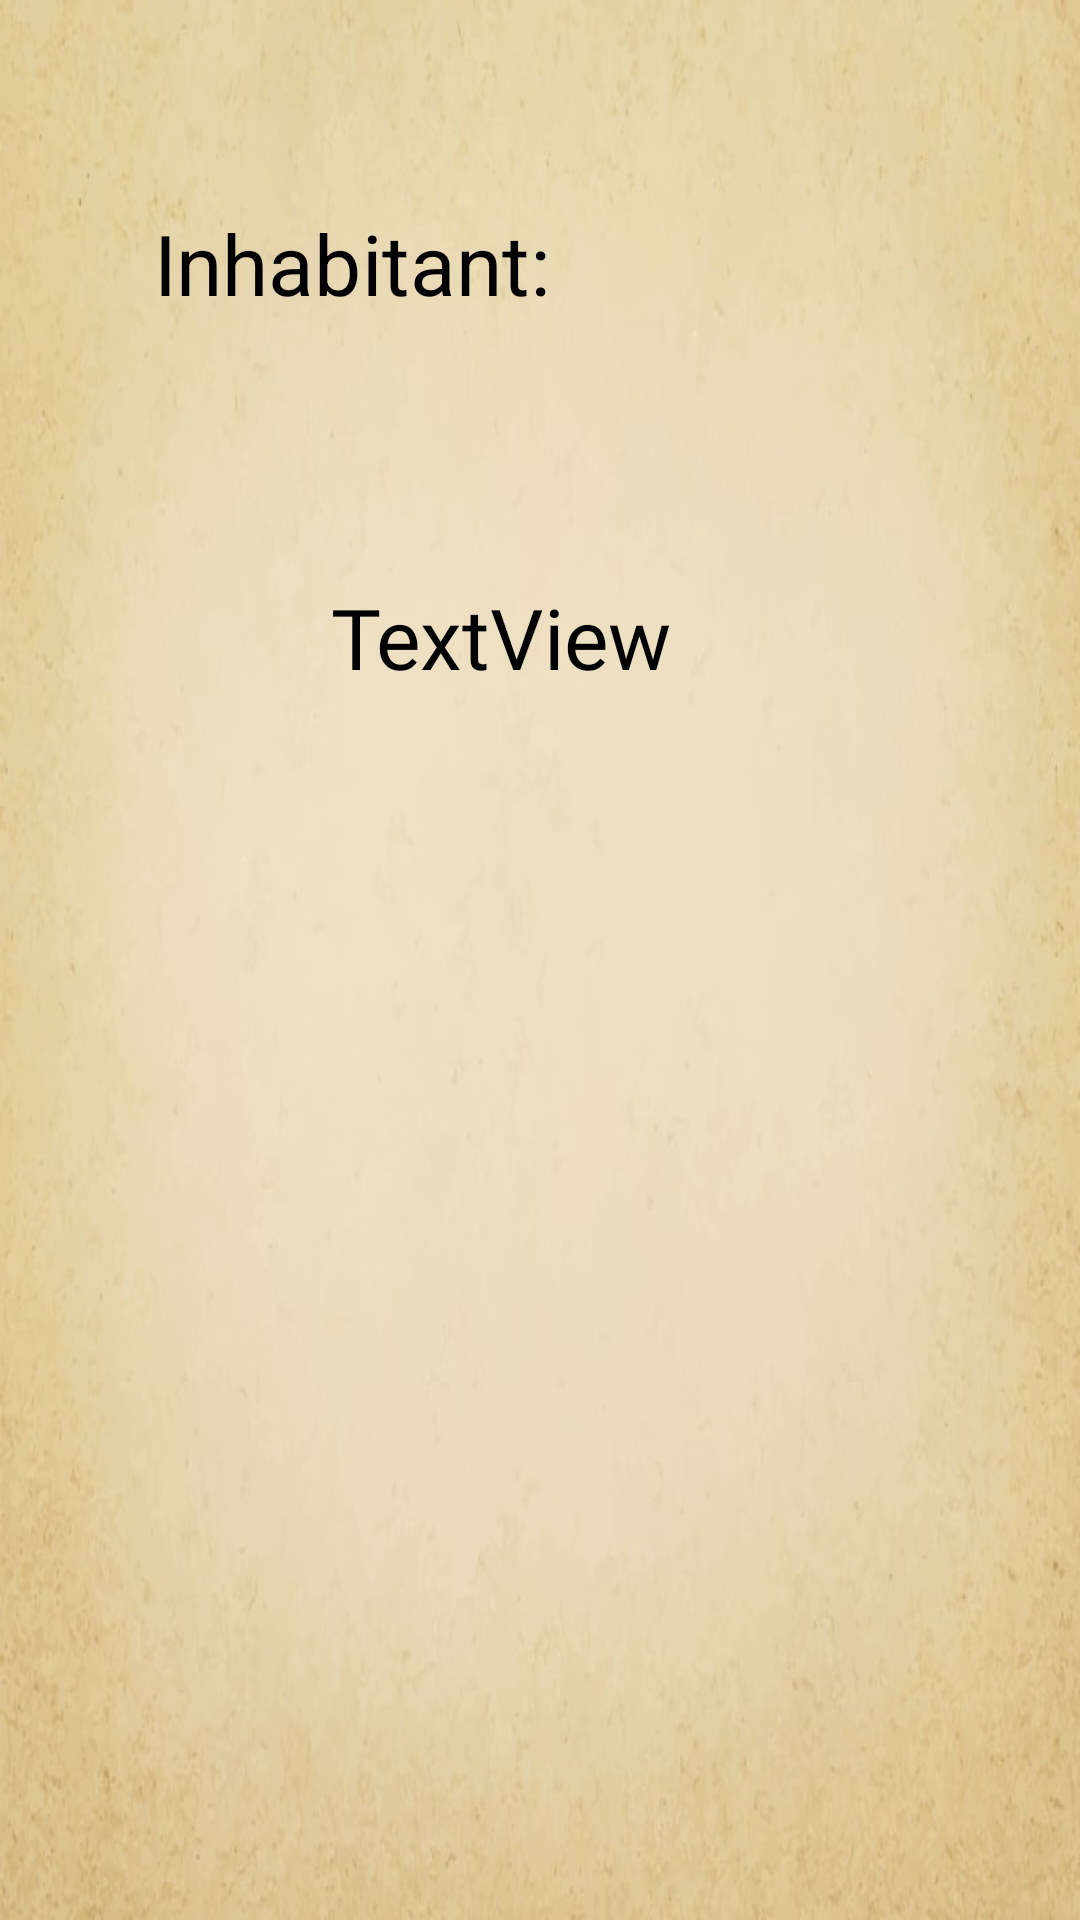

Reconstruct the res/layout file that produces this screen, plus the resources it refers to.
<!-- AndroidManifest.xml: application theme Theme.Task_Village_Take2 -->
<!-- res/layout/popupwindow.xml -->
<?xml version="1.0" encoding="utf-8"?>
<RelativeLayout xmlns:android="http://schemas.android.com/apk/res/android"
    xmlns:app="http://schemas.android.com/apk/res-auto"
    xmlns:tools="http://schemas.android.com/tools"
    android:id="@+id/nameTitle"
    android:layout_width="wrap_content"
    android:layout_height="wrap_content"
    android:background="@drawable/parchment"

    >

    <ScrollView
        android:layout_width="match_parent"
        android:layout_height="match_parent">

        <LinearLayout
            android:layout_width="match_parent"
            android:layout_height="wrap_content"
            android:orientation="vertical" />
    </ScrollView>

    <androidx.constraintlayout.widget.ConstraintLayout
        android:layout_width="match_parent"
        android:layout_height="491dp">

        <TextView
            android:id="@+id/inhabitantTxt"
            android:textColor="@color/black"
            android:layout_width="129dp"
            android:layout_height="87dp"
            android:layout_marginTop="112dp"
            android:scaleX="2"
            android:scaleY="2"
            android:text="@string/nameTitle"
            app:layout_constraintEnd_toEndOf="parent"
            app:layout_constraintStart_toStartOf="parent"
            app:layout_constraintTop_toTopOf="parent" />

        <TextView
            android:id="@+id/inName"
            android:fontFamily="@font/oldengfont"
            android:textColor="@color/black"
            android:layout_width="115dp"
            android:layout_height="43dp"
            android:scaleX="2"
            android:scaleY="2"
            android:text="TextView"
            app:layout_constraintBottom_toBottomOf="parent"
            app:layout_constraintEnd_toEndOf="parent"
            app:layout_constraintHorizontal_bias="0.685"
            app:layout_constraintStart_toStartOf="parent"
            app:layout_constraintTop_toTopOf="parent"
            app:layout_constraintVertical_bias="0.479" />
    </androidx.constraintlayout.widget.ConstraintLayout>
</RelativeLayout>
<!-- resources referenced by this layout -->
<resources>
  <color name="black">#FF000000</color>
  <!-- drawable parchment: jpg bitmap (drawable, 41846 bytes) -->
  <string name="nameTitle">Inhabitant:</string>
  <style name="Theme.Task_Village_Take2" parent="Theme.MaterialComponents.DayNight.DarkActionBar">
          
          <item name="colorPrimary">@color/purple_500</item>
          <item name="colorPrimaryVariant">@color/purple_700</item>
          <item name="colorOnPrimary">@color/white</item>
          
          <item name="colorSecondary">@color/teal_200</item>
          <item name="colorSecondaryVariant">@color/teal_700</item>
          <item name="colorOnSecondary">@color/black</item>
          
          <item name="android:statusBarColor" tools:targetApi="l">?attr/colorPrimaryVariant</item>
          
      </style>
  <color name="purple_500">#FF6200EE</color>
  <color name="purple_700">#FF3700B3</color>
  <color name="white">#FFFFFFFF</color>
  <color name="teal_200">#FF03DAC5</color>
  <color name="teal_700">#FF018786</color>
</resources>
